Run: headless pygame with SDL's dummy video driver; simulated clock (each Clock.tick advances the game by its frame time, no real sleeping); random seed 0; keys injected as events and as key.get_pressed() state; no mouse input.
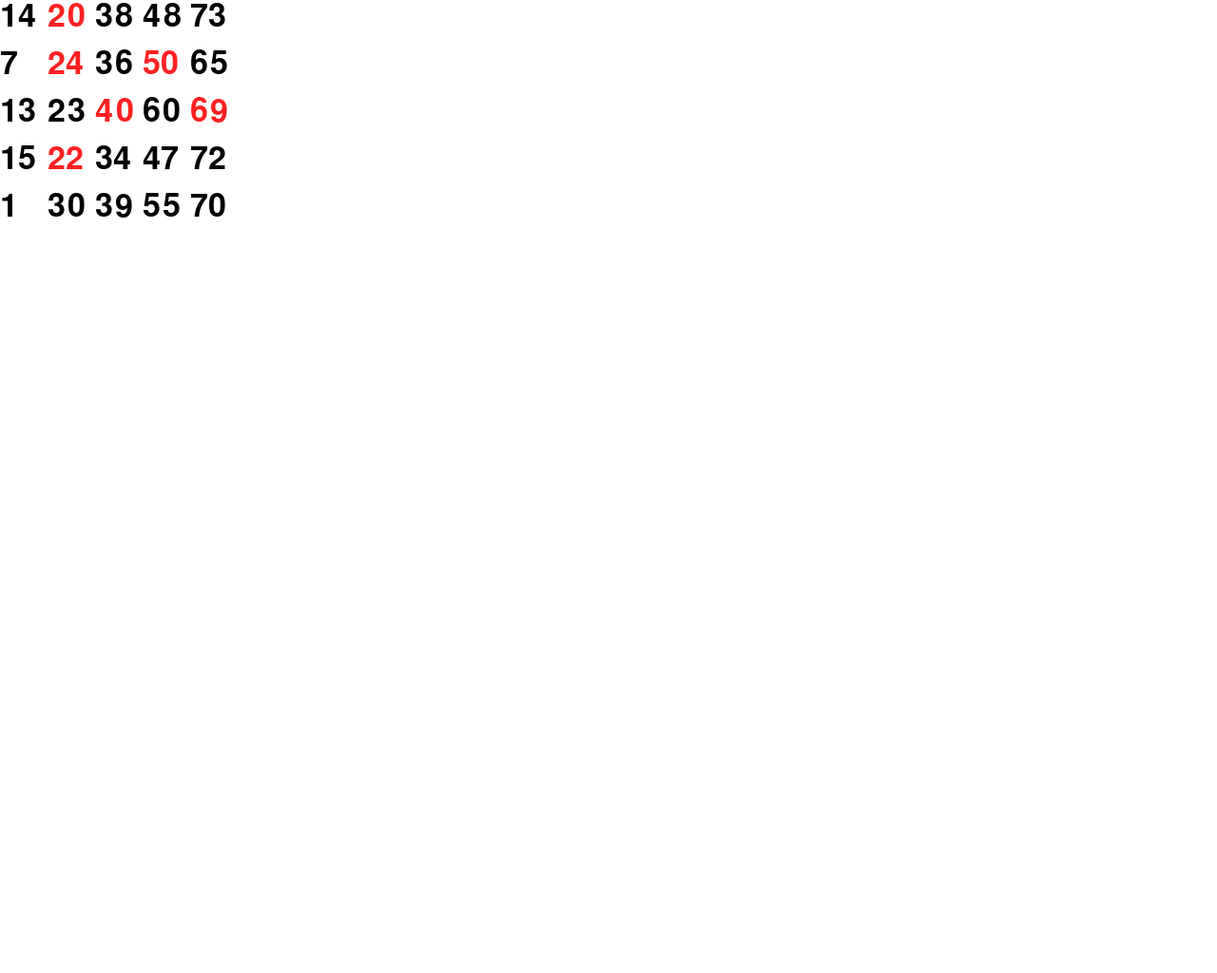
Frame 1 of 4 · flips 1–60 · no input
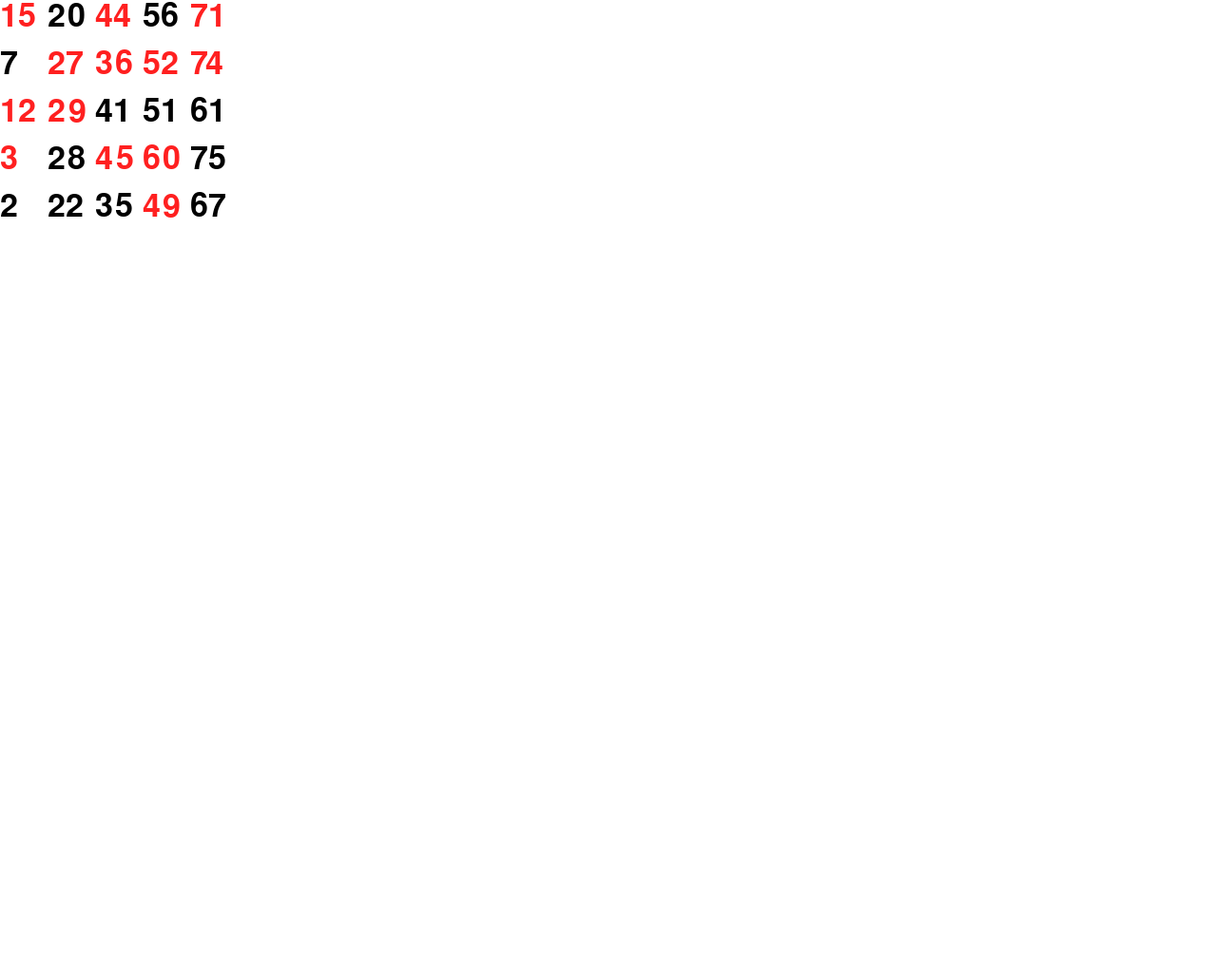
Frame 2 of 4 · flips 61–180 · tapped SPACE, RETURN · held RIGHT (→), D
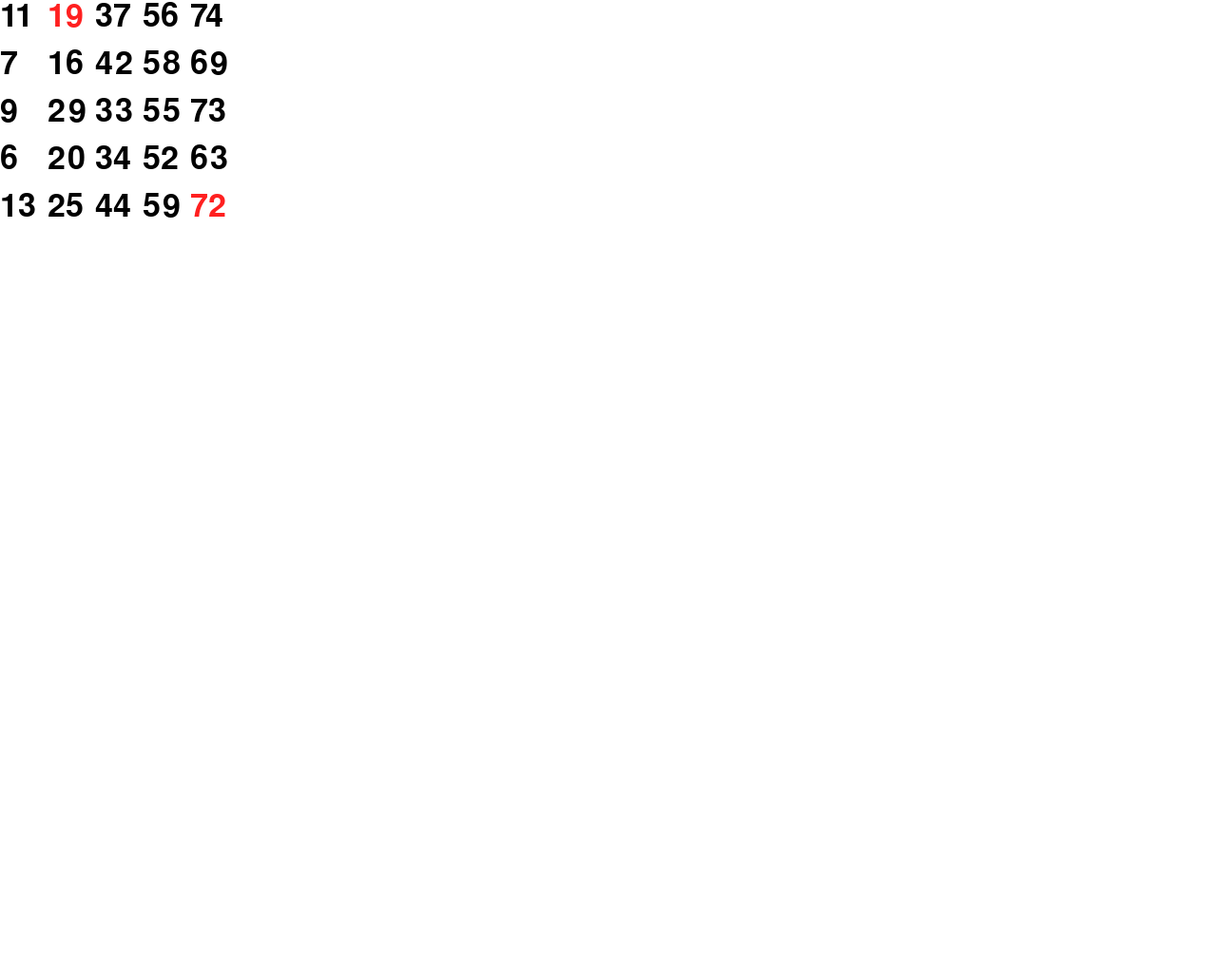
Frame 3 of 4 · flips 181–300 · held DOWN (↓), S
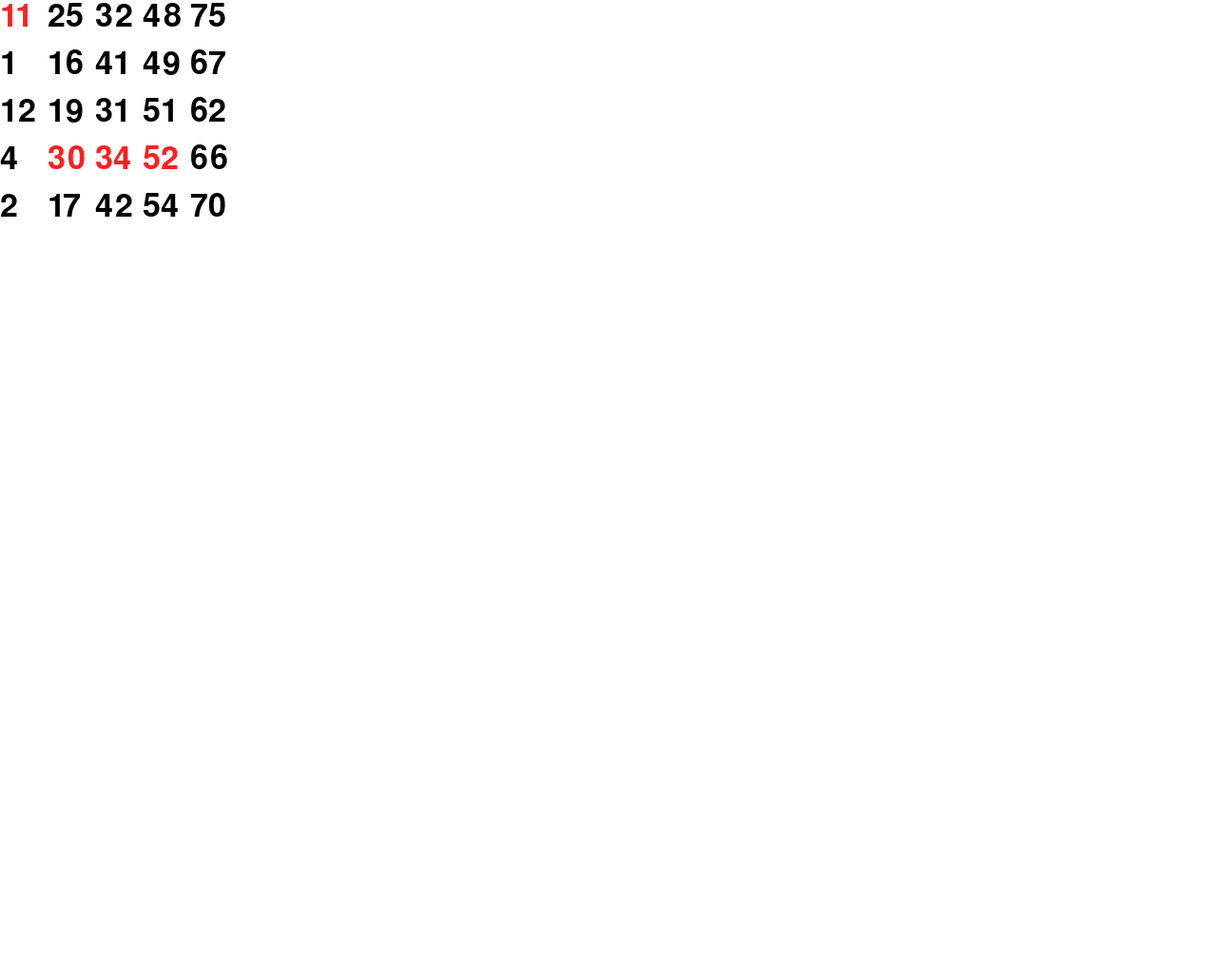
Frame 4 of 4 · flips 301–420 · held LEFT (←), A, UP (↑), W

The pygame program that drew these frames:

import pygame as pg
import math
import random
import time

DEBUG_LEVEL = 0

WIN_WIDTH = 1280
WIN_HEIGHT = 1024

col_num_min = 1
col_num_max = 15
col_num_range = col_num_max - col_num_min + 1

ROW_COUNT = 5
COL_COUNT = 5

pg.font.init()
pg.display.init()
pg.init()

CELL_FONT = pg.font.SysFont("comicsans", 50)

WIN = pg.display.set_mode((WIN_WIDTH, WIN_HEIGHT),pg.RESIZABLE)


class Background:
    
    WIDTH = 1000
    HEIGHT = 1000
    VEL = 2
    def __init__(self,x,y):
        self.y = y
        self.x1 = x
        self.x2 = self.x1 + self.WIDTH
        self.surface = pg.Surface((self.WIDTH,self.HEIGHT))


    def draw(self,win):
        w,h = pg.display.get_surface().get_size()
        color = (255,255,255)
        rect = pg.Rect(0,0,w,h)
        pg.draw.rect(self.surface, color, rect)

#daubing = 
class Player:
    count = 0
    def __init__(self,name):
        self.name = name
        self.id = self.count
        self.cards = []
        self.score = 0
        self.bingos = 0
        Player.count+=1

    def give_cards(self,count):
        debug_msg("Giving card to {}".format(self.name),1)
        for card in range(count):
            self.cards.append(Card())

    def bingo(self, card):
        print("Player {} just got a BINGO with card {}".format(self.id,card.id))
        self.score += 100
        self.bingos += 1
        


class Ball:
    letters = ["B","I","N","G","O"]
    ball_count = 0
    def __init__(self,num):
        self.num = None
        if num == None:    
            self.num = random.randrange(col_num_min,col_num_range * ROW_COUNT)
        else:
            self.num = num
        self.col_num = self.num % col_num_range
        self.ball_id = self.ball_count
        Ball.ball_count+=1
        debug_msg("Ball Picked: {}".format(self.num),1)
        
    
class Card:
    count = 0
    def __init__(self):
        self.nums = []
        self.width = 5
        self.height = 5
        self.fill_nums()
        self.id = self.count
        self.bingo = False
        Card.count +=1
        
    def fill_nums(self):
        num_id = 0
        self.nums = []
        for x in range(self.width):
            self.nums.append([])
            rand_min = ((x + 0) * col_num_range) + 1 
            rand_max = ((x + 1) * col_num_range) + 1 
            random_nums = random.sample(range(rand_min,rand_max),self.height)
            for num in random_nums:
                self.nums[x].append({num:False})

    def check_ball(self,ball):
        for x in range(self.width):
            for y in range(self.height):
                for num in self.nums[x][y]:
                    if num  == ball.num:
                        self.nums[x][y][num] = True
                        debug_msg("DOB {} on card {} at ({}, {})".format(ball.num,self.id,x,y),1)
                    else:
                        pass
        return self.check_bingo()
        
    def check_bingo(self):
        bingo = False
        for x in range(self.width):
            check_col = []
            check_row = []
            for y in range(self.height):
                for mark in self.nums[x][y]:
                    check_row.append(self.nums[x][y][mark])
                for mark in self.nums[y][x]:
                    check_col.append(self.nums[y][x][mark])
            if all(check_col):
                bingo = True
            elif all(check_row):
                bingo = True
        return bingo


def setup_balls():
    balls = []
    min_num = 1
    max_num = (COL_COUNT * col_num_range)
    rounds = 1
    for round_num in range(rounds):
        for ball_num in range(100):
            ball_nums = random.sample(range(min_num,max_num+1),max_num)
        
        for num in ball_nums:
            balls.append(Ball(num))

    return balls


        
def debug_msg(msg,lvl):
    if DEBUG_LEVEL >= lvl:
        print(msg)

def test_draw():
    WIN.fill((255,255,255))
    w, h = pg.display.get_surface().get_size()
    bg_surf = pg.Surface((w,h))
    bg_rect = pg.Rect(0,0,w,h)
    pg.draw.rect(bg_surf,(255,255,255),bg_rect)
    card = players[0].cards[0]
    dobbed_color = (255,32,32)
    undobbed_color = (0,0,0)
    tile_width = 50
    tile_height = 50
    for x in range(card.width):
        for y in range(card.height):
            for num in card.nums[x][y]:
                position = (tile_width * x, tile_height * y)

                cell_bg_rect = pg.Rect(position,(tile_width,tile_height))
                cell_bg_surf = pg.Surface((tile_width,tile_height))
                cell_bg_color = (128,128,128)
                pg.draw.rect(cell_bg_surf,cell_bg_color,cell_bg_rect)
                dobbed = card.nums[x][y][num]
                text = "{}".format(num,dobbed)
                if dobbed:
                    color = dobbed_color
                else:
                    color = undobbed_color  
                text_label = CELL_FONT.render(text,1,color)
                WIN.blit(text_label, position)
    pg.display.flip()

class Cell:
    default_height = 50
    default_width = 50
    count = 0
    def __init__(self,num,position,size):
        if num == None:
            self.num = 0
        else:
            self.num = num
        self.id = self.count
        self.position = position
        self.size = size
        self.is_dobbed = False
        self.marked_color = (255,0,0)
        self.unmarked_color = (0,0,0)
        self.rect = pg.Rect(self.position,self.size)
        self.surface = pg.Surface(self.size)
        Cell.count += 1
    def draw(self):
        if self.is_dobbed:
            color = self.marked_color
        else:
            color = self.unmarked_color
        text = "{:^4}".format(self.num)
        text_label = CELL.FONT.render(text,1,color)
        WIN.blit(text,label,position)
        

def check_events():
    for event in pg.event.get(): # User did something
        if event.type == pg.QUIT: # If user clicked close
            done=True


    
    
    



players = [Player("player1")]

card_count = 1
for player in players:
    player.give_cards(card_count)

balls = setup_balls()
bingo_count = 0
bingo_count_max = 15
game_over = False

#### TEST


    
done = False
clock = pg.time.Clock()
####


while not game_over:
    while not done:
        #clock.tick(10)
        check_events()
        for ball_num, ball in enumerate(balls):
            test_draw()
            pg.display.update()
            check_events()
            debug_msg("Ball Picked! {}".format(ball.num),1)
            for player in players:
                for card in player.cards:
                    if card.bingo:
                        is_bingo = False                    
                    else:
                        is_bingo = card.check_ball(ball)
                    if is_bingo:
                        bingo_count += 1
                        player.bingo(card)
                        player.cards.remove(card)
                        player.cards.append(Card())
            if bingo_count >= bingo_count_max:
                game_over = True
                break
    
    
    print("Game Over!")            
        
